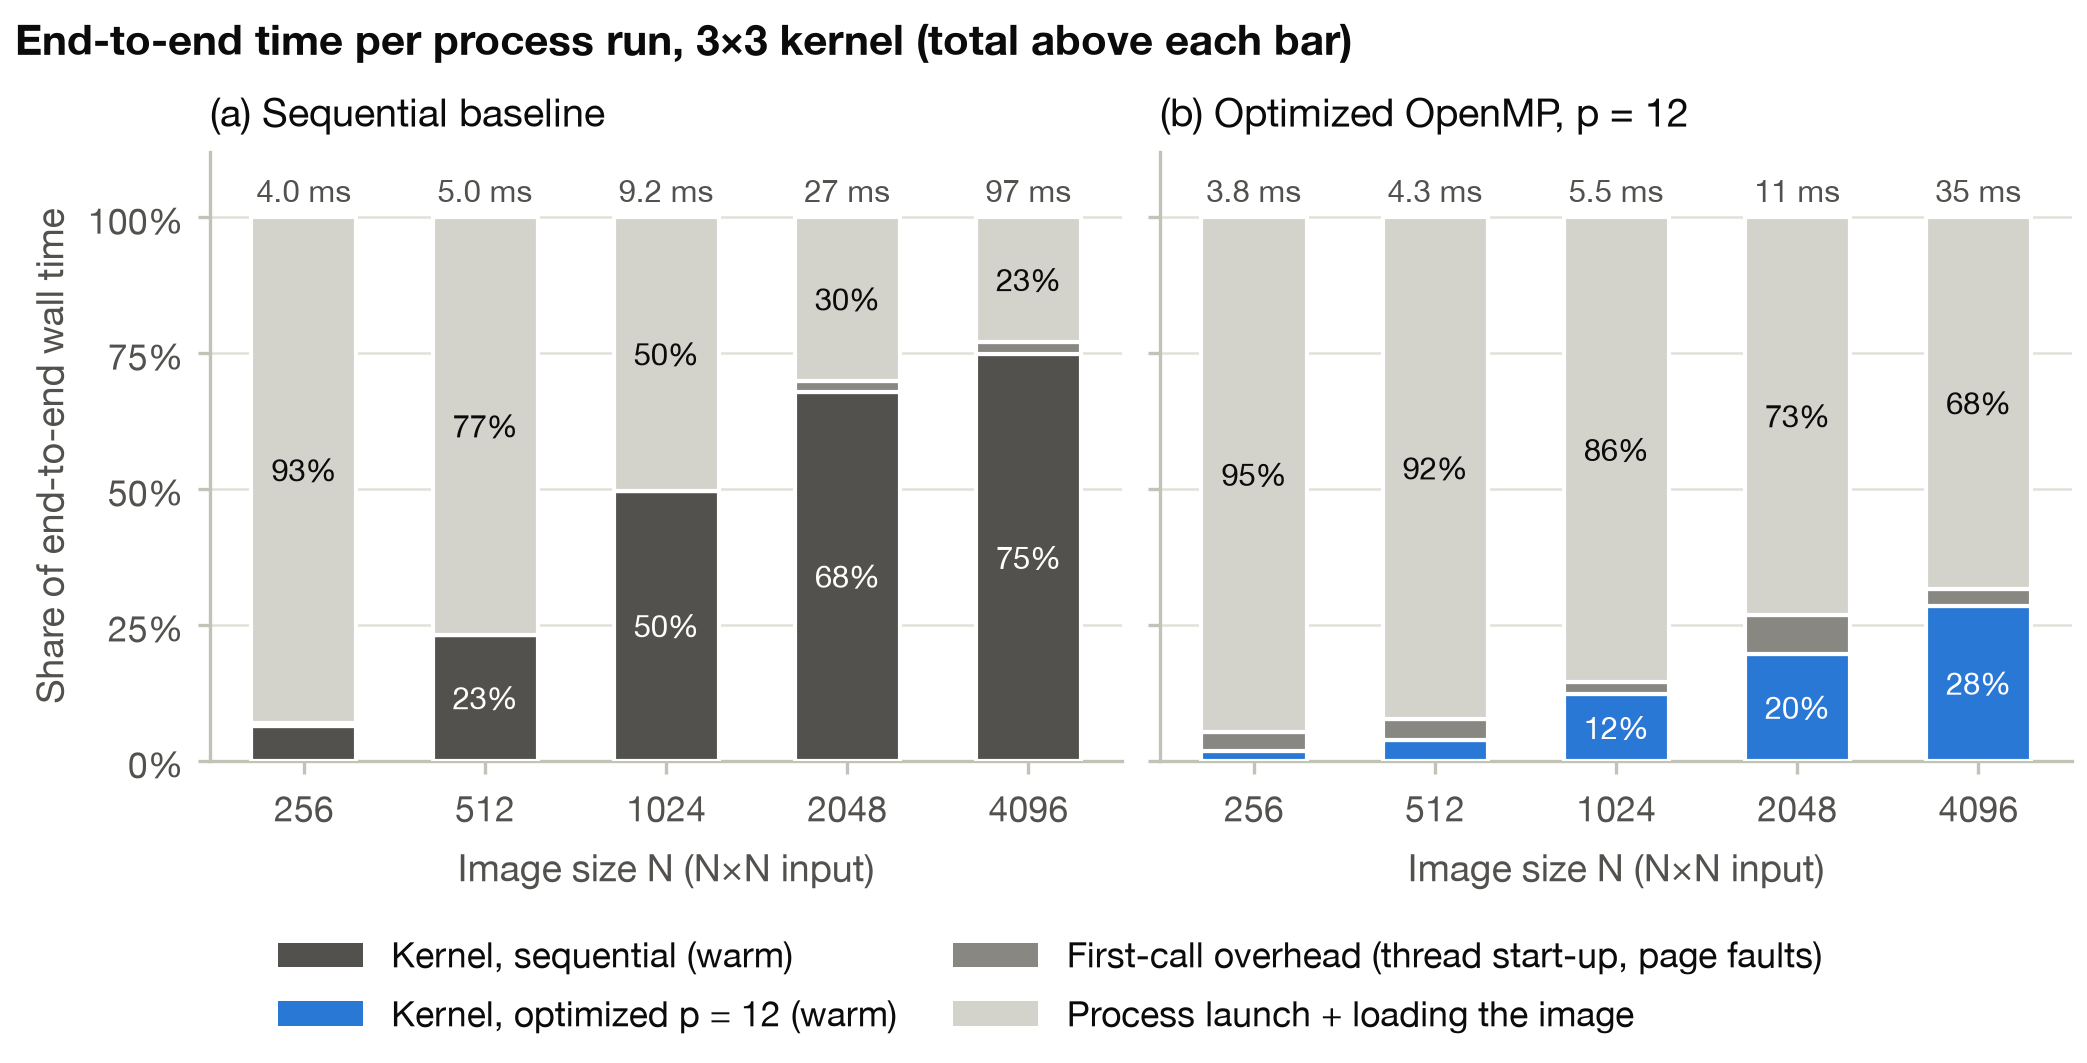

The data file committed next to this chart (first rows):
implementation, image_size, kernel, threads, repeat, end_to_end_ms, cold_kernel_ms
serial, 256, 3, 1, 1, 5.39, 0.2848
serial, 512, 5, 1, 1, 6.719, 2.566
optimized, 4096, 3, 6, 1, 36.62, 12.18
basic, 4096, 5, 12, 1, 49.52, 27.46
basic, 4096, 3, 4, 1, 45.55, 23.48
optimized, 512, 5, 12, 1, 4.332, 0.4166
basic, 1024, 3, 12, 1, 6.086, 1.148
basic, 4096, 3, 1, 1, 95.73, 74.16
serial, 256, 5, 1, 1, 4.217, 0.6445
basic, 4096, 5, 1, 1, 185.2, 164.4
optimized, 4096, 5, 6, 1, 43.14, 21.61
serial, 512, 3, 1, 1, 4.955, 1.146
basic, 4096, 5, 4, 1, 67.19, 46.53
optimized, 4096, 3, 8, 1, 36.79, 12.24
basic, 4096, 5, 10, 1, 51.74, 29.91
optimized, 4096, 5, 12, 1, 40.79, 18.55
serial, 4096, 3, 1, 1, 95.87, 74.12
optimized, 4096, 3, 1, 1, 59.34, 38.39
serial, 1024, 5, 1, 1, 14.43, 9.958
optimized, 2048, 5, 12, 1, 13.83, 4.576
optimized, 256, 5, 12, 1, 3.679, 0.2151
optimized, 256, 3, 12, 1, 3.262, 0.179
optimized, 4096, 3, 4, 1, 34.91, 14.04
optimized, 4096, 5, 8, 1, 39.11, 17.34
basic, 512, 5, 12, 1, 4.698, 0.6054
serial, 2048, 3, 1, 1, 25.5, 18.29
basic, 1024, 5, 12, 1, 6.531, 1.96
optimized, 4096, 5, 10, 1, 42.3, 20.83
basic, 4096, 3, 12, 1, 37.92, 16.31
basic, 2048, 5, 12, 1, 15.05, 7.183
basic, 256, 5, 12, 1, 3.661, 0.2511
optimized, 1024, 5, 12, 1, 5.06, 1.241
basic, 4096, 3, 2, 1, 62.12, 40.83
optimized, 4096, 3, 12, 1, 32.96, 11.04
basic, 4096, 5, 2, 1, 107.6, 86.19
basic, 2048, 3, 12, 1, 11.82, 3.991
optimized, 4096, 5, 2, 1, 75.64, 51.4
optimized, 4096, 3, 2, 1, 48.82, 22.66
basic, 4096, 5, 6, 1, 61.3, 35.96
optimized, 512, 3, 12, 1, 5.199, 0.3479
optimized, 1024, 3, 12, 1, 5.963, 0.8306
optimized, 4096, 5, 4, 1, 51.34, 27.98
optimized, 4096, 3, 10, 1, 36.18, 11.64
basic, 256, 3, 12, 1, 4.386, 0.2304
serial, 1024, 3, 1, 1, 8.904, 4.601
basic, 4096, 3, 8, 1, 40.21, 17.44
serial, 2048, 5, 1, 1, 48.83, 40.53
basic, 4096, 3, 10, 1, 39.89, 17.77
serial, 4096, 5, 1, 1, 186.5, 164.2
optimized, 2048, 3, 12, 1, 10.88, 2.751
basic, 512, 3, 12, 1, 4.093, 0.4132
basic, 4096, 3, 6, 1, 40.92, 19.51
basic, 4096, 5, 8, 1, 48.91, 26.74
optimized, 4096, 5, 1, 1, 109.9, 88.09
optimized, 4096, 3, 4, 2, 36.08, 14.41
optimized, 4096, 5, 10, 2, 42.58, 20.48
serial, 256, 3, 1, 2, 3.921, 0.2811
basic, 4096, 3, 8, 2, 38.97, 14.86
basic, 512, 5, 12, 2, 4.555, 0.6059
optimized, 2048, 5, 12, 2, 12.26, 4.586
... 210 more rows
